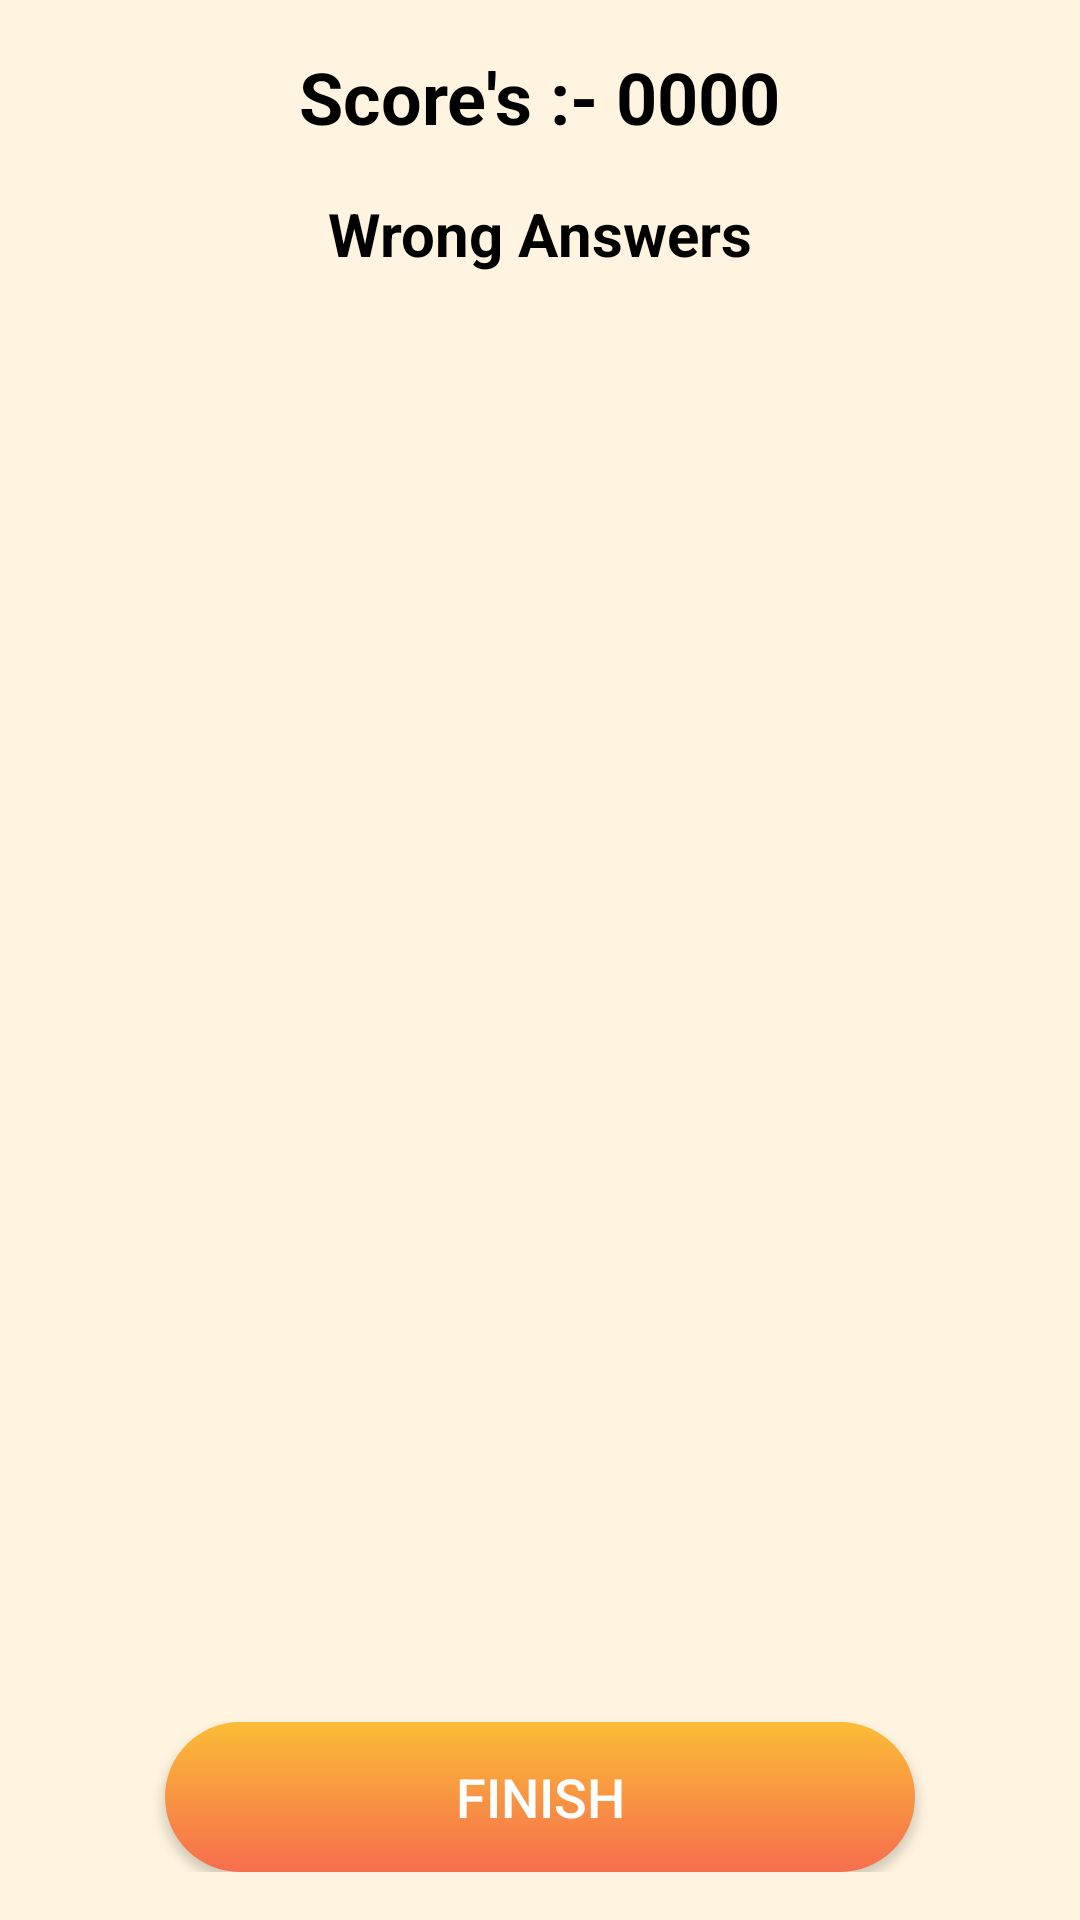

Android layout source for this screen:
<!-- AndroidManifest.xml: application theme Theme.MyApplication -->
<!-- res/layout/activity_wrong_answers.xml -->
<?xml version="1.0" encoding="utf-8"?>
<RelativeLayout xmlns:android="http://schemas.android.com/apk/res/android"
    xmlns:tools="http://schemas.android.com/tools"
    android:layout_width="match_parent"
    android:layout_height="match_parent"
    android:padding="16dp"
    android:background="#fef4df"
    tools:context="com.NestTechVentures.trafficquiz.views.WrongAnswersActivity">


    <TextView
        android:id="@+id/ScoreTextView"
        android:layout_width="wrap_content"
        android:layout_height="wrap_content"
        android:text="@string/score_s_0000"
        android:textSize="24sp"
        android:textColor="#000000"
        android:textStyle="bold"
        android:layout_centerHorizontal="true"
        android:layout_marginBottom="16dp" />
    <TextView
        android:id="@+id/titleTextView1"
        android:layout_width="wrap_content"
        android:layout_height="wrap_content"
        android:text="@string/wrong_answers"
        android:layout_below="@+id/ScoreTextView"
        android:textSize="20sp"
        android:textColor="#000000"
        android:textStyle="bold"
        android:layout_centerHorizontal="true"
        android:layout_marginBottom="16dp" />

    <ScrollView
        android:layout_width="match_parent"
        android:layout_height="wrap_content"
        android:layout_above="@+id/finishButton"
        android:layout_below="@id/titleTextView1"
        tools:ignore="SpeakableTextPresentCheck">



        <LinearLayout
            android:id="@+id/containerLayout"
            android:layout_width="match_parent"
            android:layout_height="wrap_content"
            android:orientation="vertical"
            android:padding="8dp">

            
        </LinearLayout>

    </ScrollView>

<androidx.appcompat.widget.AppCompatButton
    android:id="@+id/finishButton"
    android:layout_width="250dp"
    android:layout_height="50dp"
    android:text="@string/finish"
    android:textColor="@color/white"
    android:textSize="18sp"
    android:background="@drawable/button_background1"
    android:layout_alignParentBottom="true"
    android:layout_centerHorizontal="true"
     />

    </RelativeLayout >
<!-- resources referenced by this layout -->
<resources>
  <color name="white">#FFFFFFFF</color>
  <!-- drawable button_background1 (drawable) -->
  <shape xmlns:android="http://schemas.android.com/apk/res/android">
      <gradient
          android:endColor="#fbbc36"
          android:startColor="#f66e4e"
          android:angle="90" />
      <corners android:radius="40dp"/>
  </shape>
  <string name="finish">Finish</string>
  <string name="score_s_0000">Score\'s :- 0000</string>
  <string name="wrong_answers">Wrong Answers</string>
  <style name="Theme.MyApplication" parent="Theme.MaterialComponents.DayNight.DarkActionBar">
          
          <item name="colorPrimary">#FF9800</item>
          <item name="colorPrimaryVariant">@color/purple_700</item>
          <item name="colorOnPrimary">@color/white</item>
          
          <item name="colorSecondary">@color/teal_200</item>
          <item name="colorSecondaryVariant">@color/teal_700</item>
          <item name="colorOnSecondary">@color/black</item>
          
          <item name="android:statusBarColor">?attr/colorPrimaryVariant</item>
          
      </style>
  <color name="purple_700">#FF3700B3</color>
  <color name="teal_200">#FF03DAC5</color>
  <color name="teal_700">#FF018786</color>
  <color name="black">#FF000000</color>
</resources>
